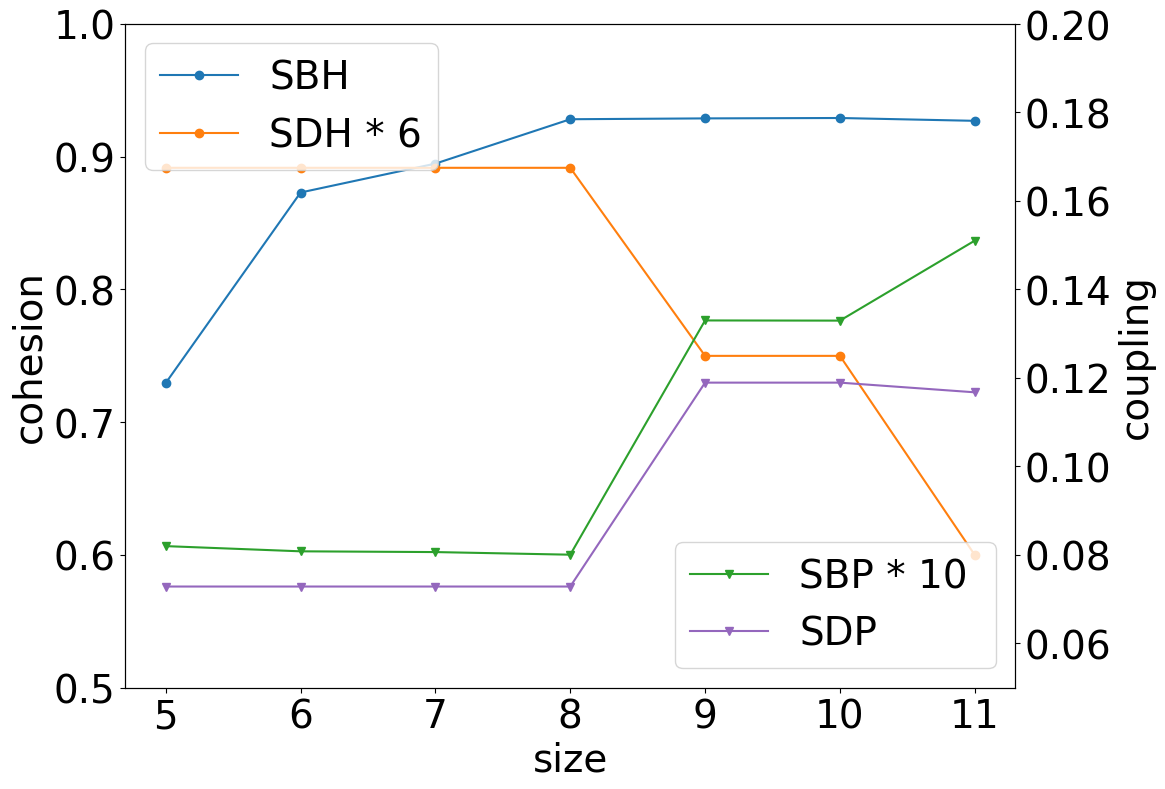

The script that saved this image:
import matplotlib.pyplot as plt
import numpy
import numpy as np

plt.rcParams['font.sans-serif'] = ['simsun']
plt.rcParams['axes.prop_cycle'] = plt.cycler(color=plt.cm.tab10.colors)

if __name__ == "__main__":
    size = [5, 6, 7, 8, 9, 10, 11]

    SBH = [0.729538303, 0.8730514, 0.894825596, 0.928255295, 0.928890981, 0.9291872, 0.927055086]
    SDH = [0.148611111, 0.148611111, 0.148611111, 0.148611111, 0.125, 0.125, 0.1]
    SDH = numpy.array(SDH) * 6

    SBP = [0.008200177, 0.008082685, 0.008065643, 0.008006477, 0.013300455, 0.013296431, 0.015104535]
    SBP = numpy.array(SBP) * 10
    SDP = [0.072869318, 0.072869318, 0.072869318, 0.072869318, 0.118949776, 0.118949776, 0.116761504]

    colors = ['#1f77b4', '#ff7f0e', '#2ca02c', '#d62728', '#9467bd', '#8c564b', '#e377c2', '#7f7f7f', '#bcbd22',
              '#17becf']

    fontsize = 28

    fig, ax = plt.subplots(figsize=(12, 8))

    ax.plot(size, SBH, 'o-', label='SBH', color=colors[0])
    ax.plot(size, SDH, 'o-', label='SDH * 6', color=colors[1])
    ax.set_ylim([0.5, 1])
    ax.set_ylabel('cohesion', fontsize=fontsize)
    ax.set_xlabel('size', fontsize=fontsize)
    ax.tick_params(axis='both', labelsize=fontsize)
    ax.legend(fontsize=fontsize, loc="upper left")
    ax2 = ax.twinx()
    ax2.plot(size, SBP, 'v-', label='SBP * 10 ', color=colors[2])

    ax2.plot(size, SDP, 'v-', label='SDP', color=colors[4])
    ax2.set_ylim([0.05, 0.2])
    ax2.set_ylabel('coupling', fontsize=fontsize)
    ax2.tick_params(axis='both', labelsize=fontsize)
    ax2.legend(fontsize=fontsize, loc="lower right")

    plt.tight_layout()

    plt.savefig('RQ3_BSA different scale.png', bbox_inches='tight')
    # 显示图形
    plt.show()
